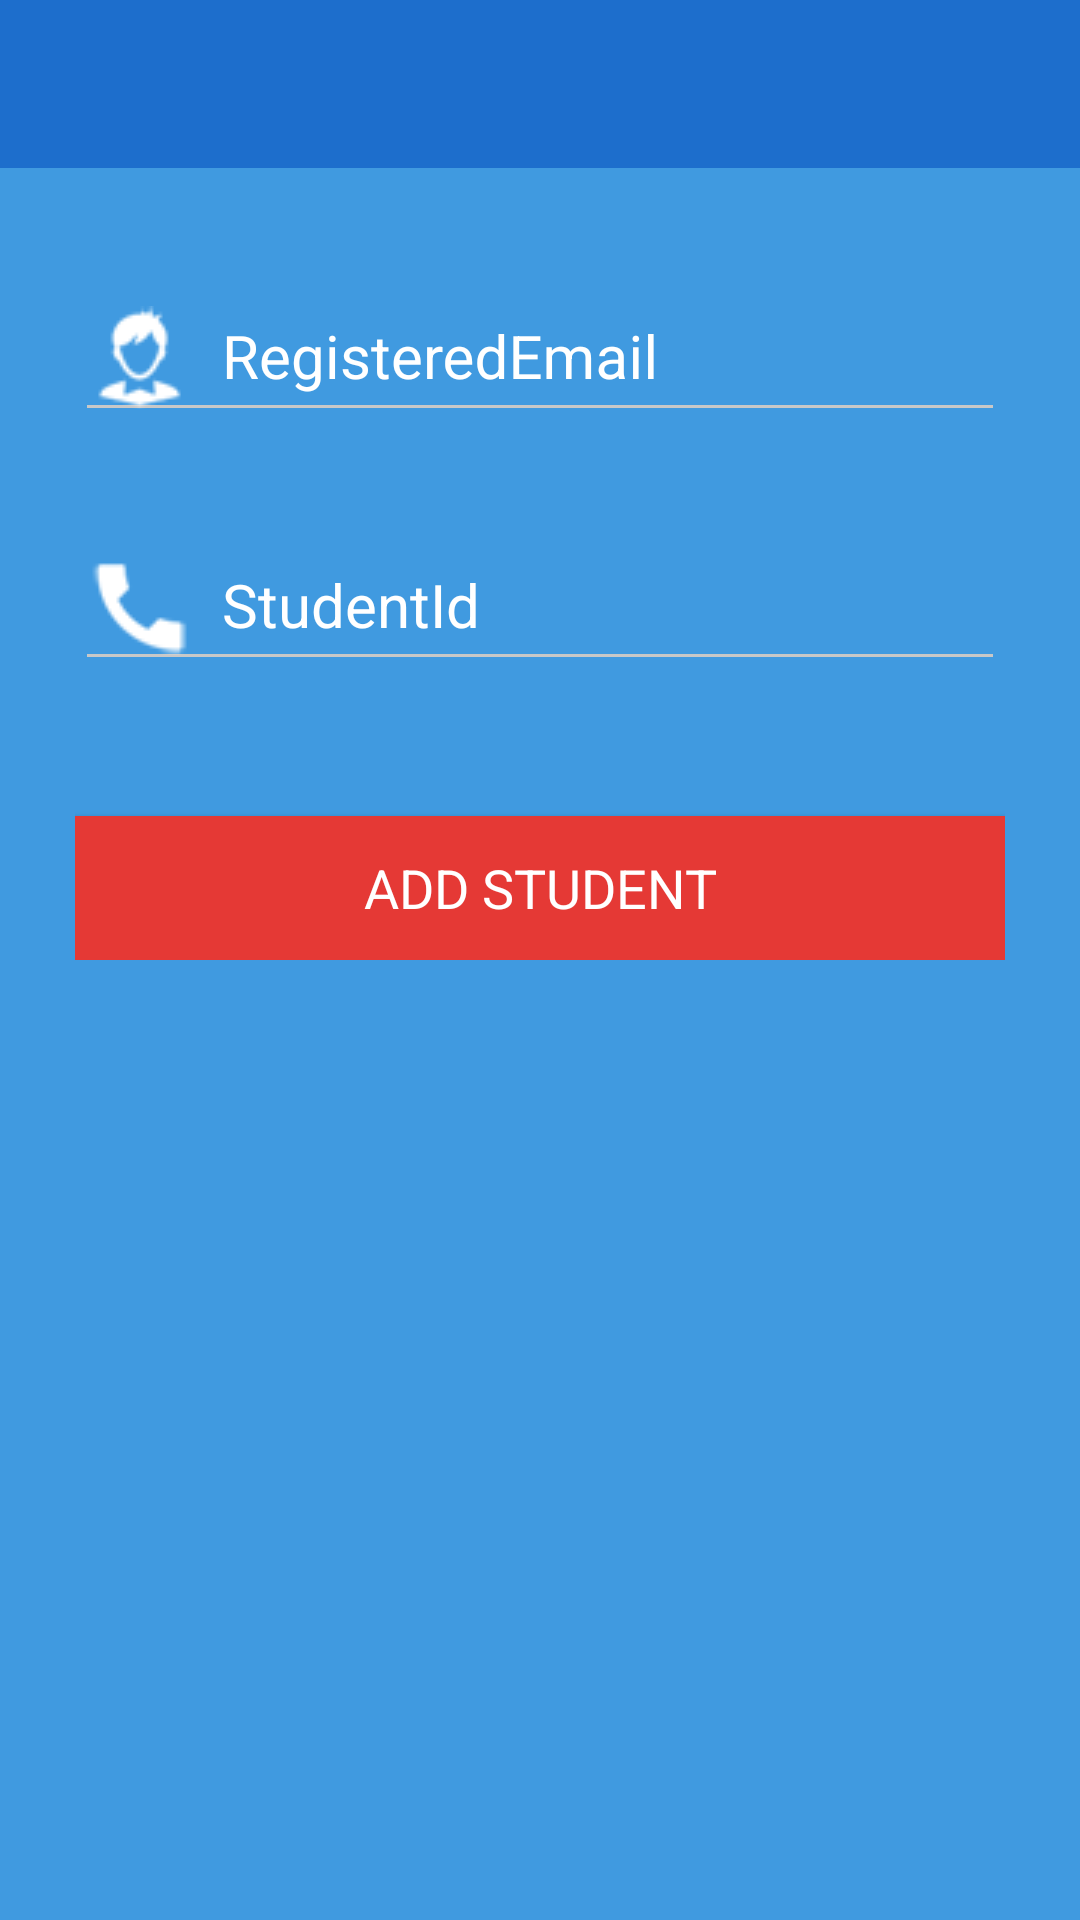

Reconstruct the res/layout file that produces this screen, plus the resources it refers to.
<!-- AndroidManifest.xml: activity theme NoTitle -->
<!-- res/layout/activity_add_more_student.xml -->
<LinearLayout xmlns:android="http://schemas.android.com/apk/res/android"
    xmlns:tools="http://schemas.android.com/tools"
    android:layout_width="match_parent"
    android:layout_height="match_parent"
    android:background="@color/colorBlueBackground"
    android:orientation="vertical"
    tools:context=".AddStudentActivity">

    <android.support.v7.widget.Toolbar xmlns:android="http://schemas.android.com/apk/res/android"
        android:id="@+id/toolbar"
        android:layout_width="match_parent"
        android:layout_height="?attr/actionBarSize"
        android:background="@color/colorPrimary"
        android:theme="@style/AppTheme.AppBarOverlay">

    </android.support.v7.widget.Toolbar>

    <ScrollView
        android:layout_width="match_parent"
        android:layout_height="match_parent">

        <LinearLayout
            android:layout_width="match_parent"
            android:layout_height="wrap_content"
            android:layout_marginBottom="@dimen/marginBottom"
            android:layout_marginEnd="@dimen/marginLeft"
            android:layout_marginLeft="@dimen/marginLeft"
            android:layout_marginRight="@dimen/marginRight"
            android:layout_marginStart="@dimen/marginRight"
            android:layout_marginTop="@dimen/marginTop"
            android:orientation="vertical">


            <android.support.design.widget.TextInputLayout
                android:layout_width="match_parent"
                android:layout_height="wrap_content">

                <EditText
                    android:id="@+id/editTextStudentemail"
                    android:layout_width="match_parent"
                    android:layout_height="wrap_content"
                    android:layout_marginBottom="@dimen/margin_between_edit_text"
                    android:drawableLeft="@drawable/studentet"
                    android:drawablePadding="@dimen/small_padding"
                    android:drawableStart="@drawable/studentet"
                    android:hint="@string/student_registered_email"
                    android:inputType="textEmailAddress"
                    android:maxLines="1"
                    android:singleLine="true"
                    android:textColor="@color/colorWhite"
                    android:textSize="@dimen/text_size_normal" />

            </android.support.design.widget.TextInputLayout>


            <android.support.design.widget.TextInputLayout
                android:layout_width="match_parent"
                android:layout_height="wrap_content">

                <EditText
                    android:id="@+id/editTextstudentid"
                    android:layout_width="match_parent"
                    android:layout_height="wrap_content"
                    android:layout_marginBottom="@dimen/margin_between_edit_text"
                    android:drawableLeft="@drawable/contactet"
                    android:drawablePadding="@dimen/small_padding"
                    android:drawableStart="@drawable/contactet"
                    android:hint="@string/registeredid"
                    android:imeActionId="@+id/editTextAdd"
                    android:imeActionLabel="Add"
                    android:imeOptions="actionUnspecified"
                    android:inputType="number"
                    android:maxLines="1"
                    android:singleLine="true"
                    android:textColor="@color/colorWhite"
                    android:textSize="@dimen/text_size_normal" />

            </android.support.design.widget.TextInputLayout>

            <Button
                android:id="@+id/buttonAddStudent"
                android:layout_width="match_parent"
                android:layout_height="wrap_content"
                android:layout_marginTop="@dimen/marginTop"
                android:background="@color/colorButton"
                android:fontFamily="sans-serif-normal"
                android:text="@string/add_student"
                android:textColor="@color/colorWhite"
                android:textSize="@dimen/text_size_normal_smaller" />

        </LinearLayout>

    </ScrollView>

</LinearLayout>
<!-- resources referenced by this layout -->
<resources>
  <color name="colorBlueBackground">#409AE0</color>
  <color name="colorButton">#e53935</color>
  <color name="colorPrimary">#1D6ECC</color>
  <color name="colorWhite">#FFF</color>
  <dimen name="marginBottom">25dp</dimen>
  <dimen name="marginLeft">25dp</dimen>
  <dimen name="marginRight">25dp</dimen>
  <dimen name="marginTop">25dp</dimen>
  <dimen name="margin_between_edit_text">20dp</dimen>
  <dimen name="small_padding">10dp</dimen>
  <dimen name="text_size_normal">20sp</dimen>
  <dimen name="text_size_normal_smaller">18sp</dimen>
  <!-- drawable contactet: png bitmap (drawable, 3230 bytes) -->
  <!-- drawable studentet: png bitmap (drawable, 3463 bytes) -->
  <string name="add_student">Add Student</string>
  <string name="registeredid">StudentId</string>
  <string name="student_registered_email">RegisteredEmail</string>
  <style name="AppTheme.AppBarOverlay" parent="ThemeOverlay.AppCompat.Dark.ActionBar" />
  <style name="NoTitle" parent="Theme.AppCompat.Light.NoActionBar">
          <item name="colorPrimary">@color/colorPrimary</item>
          <item name="colorPrimaryDark">@color/colorPrimaryDark</item>
          <item name="colorAccent">@color/colorAccent</item>
          <item name="android:colorBackground">@color/colorWhite</item>
          <item name="android:textColorPrimary">@color/colorBlack</item>
  
          <item name="colorControlNormal">@color/colorGrey</item>
          <item name="colorControlActivated">@color/colorWhite</item>
          <item name="android:textColorHint">@color/colorWhite</item>
      </style>
  <color name="colorPrimaryDark">#1E7EC8</color>
  <color name="colorAccent">#FFF</color>
  <color name="colorBlack">#000</color>
  <color name="colorGrey">#C8C8C8</color>
</resources>
